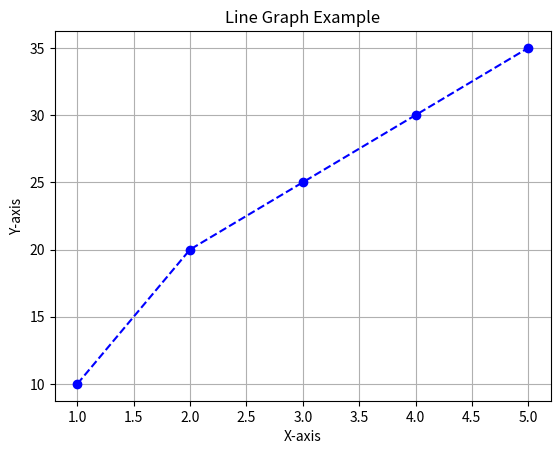

Write the Python code that produced this figure.
import matplotlib.pyplot as plt

x = [1, 2, 3, 4, 5]
y = [10, 20, 25, 30, 35]

plt.plot(x, y, color='blue', marker='o', linestyle='--')
plt.title("Line Graph Example")
plt.xlabel("X-axis")
plt.ylabel("Y-axis")
plt.grid(True)
plt.show()
